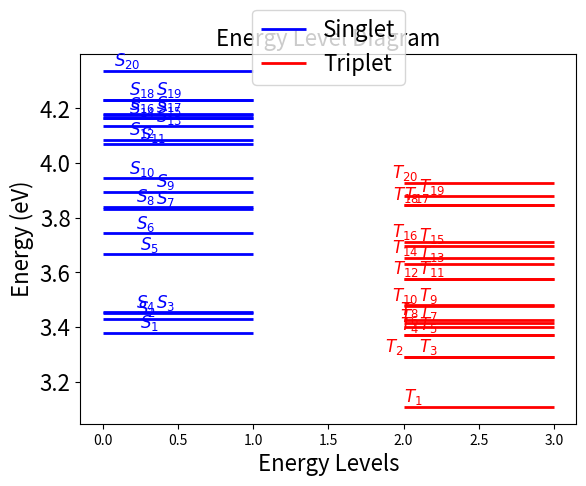

Write the Python code that produced this figure.
import matplotlib.pyplot as plt

def draw_energy_levels(singlet_levels, triplet_levels, offset=0.05, text_offset=0.1):
    fig, ax = plt.subplots()

    # Sort the energy levels
    singlet_levels.sort()
    triplet_levels.sort()

    # Function to add small offset to near-degenerate states
    def add_offset(levels):
        new_levels = []
        i = 0
        while i < len(levels):
            level = levels[i]
            count = levels.count(level)
            if count > 1:
                for j in range(count):
                    new_levels.append(level + j * offset - (count - 1) * offset / 2)
                i += count
            else:
                new_levels.append(level)
                i += 1
        return new_levels

    singlet_levels = add_offset(singlet_levels)
    triplet_levels = add_offset(triplet_levels)

    # Draw singlet energy levels
    previous_level = None
    for i, level in enumerate(singlet_levels):
        ax.hlines(level, xmin=0, xmax=1, color='b', linewidth=2, label='Singlet' if i == 0 else "")
        alignment = 'left' if i % 2 == 0 else 'right'
        
        # Adjust the text position to prevent overlap
        x_position = 0.25
        if previous_level is not None and abs(level - previous_level) < text_offset:
            x_position += text_offset if x_position == 0.25 else -text_offset
        
        ax.text(x_position, level, f"$S_{{{i+1}}}$", verticalalignment='bottom', horizontalalignment=alignment, fontsize=12, color='b')
        previous_level = level

    # Draw triplet energy levels
    previous_level = None
    for ii, level in enumerate(triplet_levels):
        ax.hlines(level, xmin=2, xmax=3, color='r', linewidth=2, label='Triplet' if ii == 0 else "")
        alignment = 'left' if ii % 2 == 0 else 'right'
        
        # Adjust the text position to prevent overlap
        x_position = 2.0
        if previous_level is not None and abs(level - previous_level) < text_offset:
            x_position += text_offset if x_position == 2.0 else -text_offset
        
        ax.text(x_position, level, f"$T_{{{ii+1}}}$", verticalalignment='bottom', horizontalalignment=alignment, fontsize=12, color='r')
        previous_level = level

    # Add labels and title
    ax.set_title('Energy Level Diagram', fontsize=16)
    ax.set_xlabel('Energy Levels', fontsize=16)
    ax.set_ylabel('Energy (eV)', fontsize=16)
    ax.yaxis.set_tick_params(labelsize=16)
    
    # Place the legend in the middle
    ax.legend(loc='upper center', bbox_to_anchor=(0.5, 1.15), fontsize=16)

    # Show the plot
    plt.show()

# Sample singlet and triplet energy levels in eV
singlet_levels = [3.405,3.405,3.453,3.454,3.666,3.743,3.831,3.840,3.919,3.919,4.068,4.109,4.109,4.163,4.164,4.176,4.180,4.230,4.232,4.337]
triplet_levels = [3.108,3.291,3.292,3.371, 3.372,3.401,3.416,3.426,3.478,3.479,3.575,3.576,3.632,3.652,3.697,3.713,3.846,3.847,3.903,3.903]  
draw_energy_levels(singlet_levels, triplet_levels)
